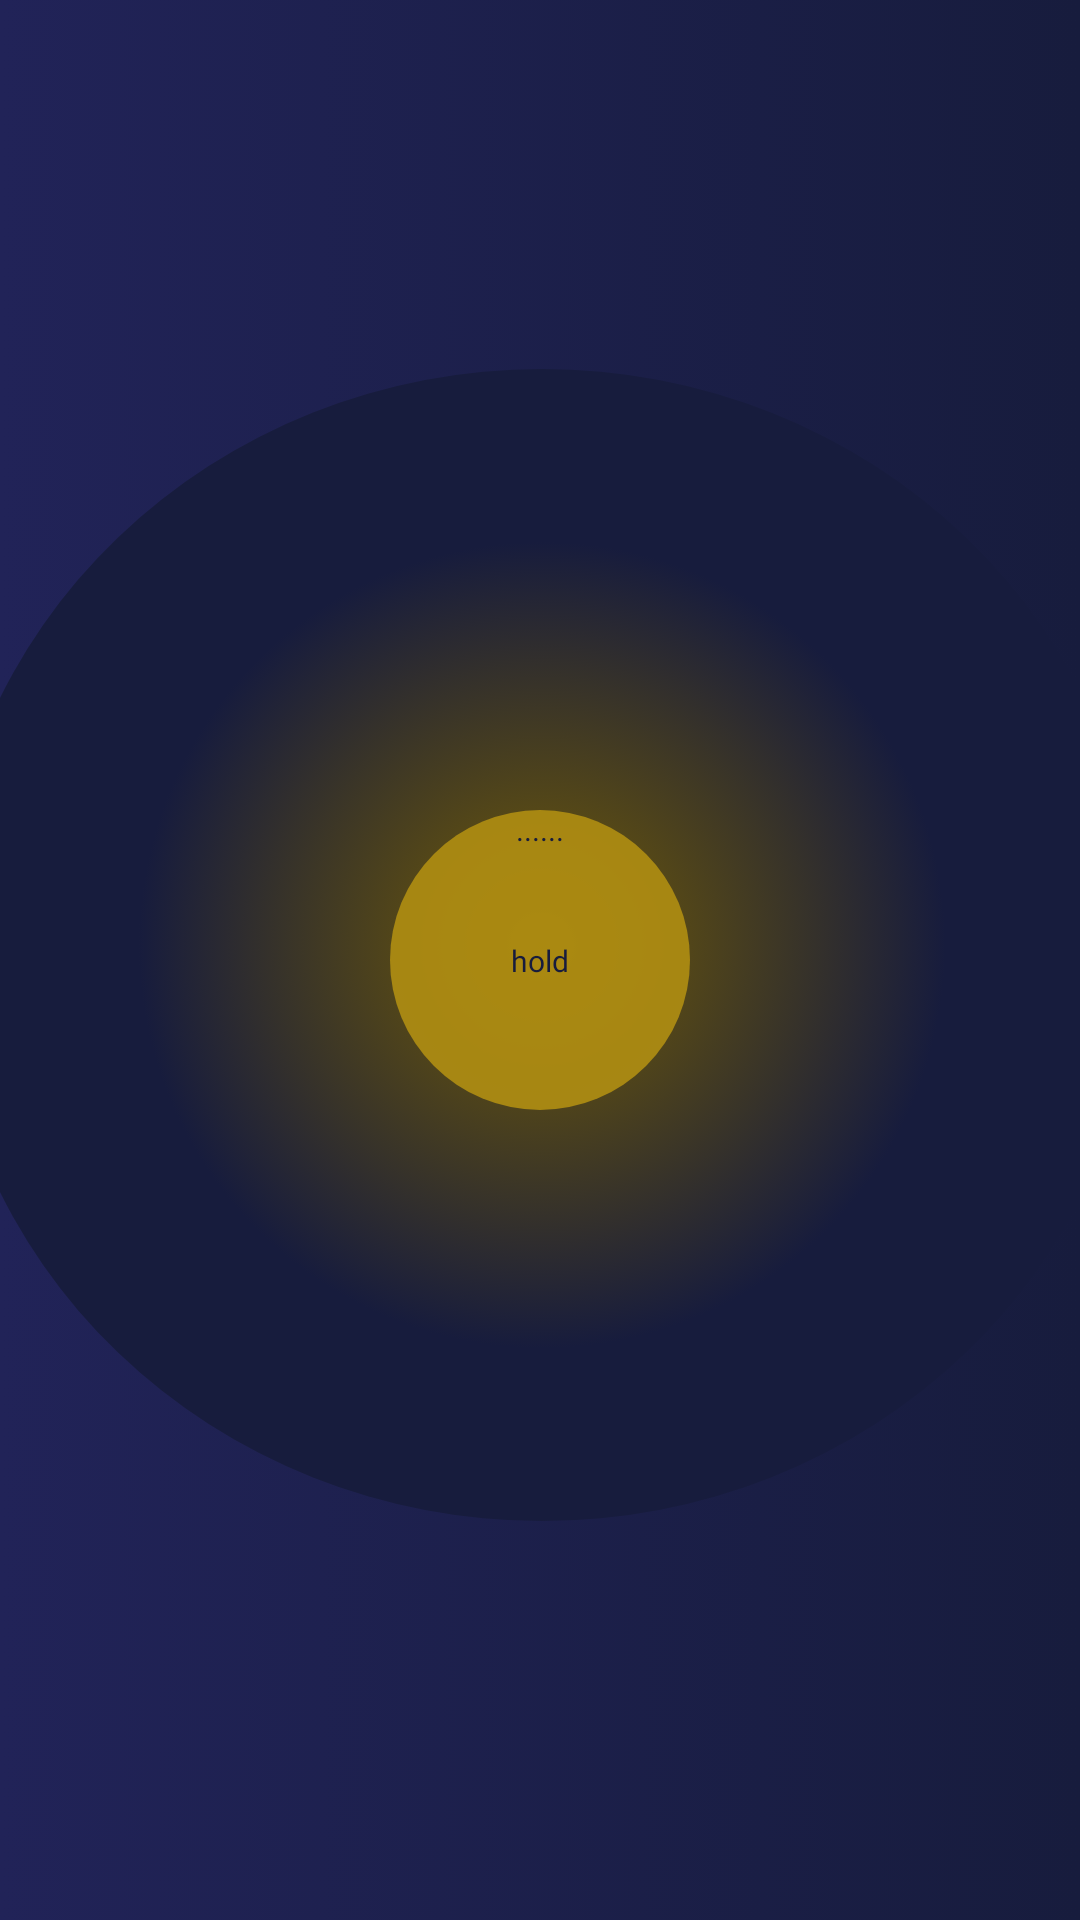

Produce the Android XML layout that renders to this screen, including the resource entries it uses.
<!-- AndroidManifest.xml: application theme Theme.BreathApplicationDungle -->
<!-- res/layout/activity_hold_exhale.xml -->
<?xml version="1.0" encoding="utf-8"?>
<androidx.constraintlayout.widget.ConstraintLayout xmlns:android="http://schemas.android.com/apk/res/android"
    xmlns:app="http://schemas.android.com/apk/res-auto"
    xmlns:tools="http://schemas.android.com/tools"
    android:layout_width="match_parent"
    android:layout_height="match_parent"
    android:background="@drawable/gradient_background"
    tools:context=".HoldExhale">

    <View
        android:id="@+id/view7"
        android:layout_width="400dp"
        android:layout_height="384dp"
        android:background="@drawable/hold_exhale_gradient"
        app:layout_constraintBottom_toBottomOf="parent"
        app:layout_constraintEnd_toEndOf="parent"
        app:layout_constraintHorizontal_bias="0.498"
        app:layout_constraintStart_toStartOf="parent"
        app:layout_constraintTop_toTopOf="parent"
        app:layout_constraintVertical_bias="0.481" />

    <View
        android:id="@+id/view8"
        android:layout_width="100dp"
        android:layout_height="100dp"
        android:background="@drawable/inner_circle_inhale"
        app:layout_constraintBottom_toBottomOf="parent"
        app:layout_constraintEnd_toEndOf="parent"
        app:layout_constraintStart_toStartOf="parent"
        app:layout_constraintTop_toTopOf="parent" />

    <TextView
        android:id="@+id/textView"
        android:layout_width="wrap_content"
        android:layout_height="wrap_content"
        android:text="hold"
        android:textColor="@color/navy_second_gradient"
        android:textSize="10sp"
        android:fontFamily="@font/varela_round"
        app:layout_constraintBottom_toBottomOf="parent"
        app:layout_constraintEnd_toEndOf="parent"
        app:layout_constraintStart_toStartOf="parent"
        app:layout_constraintTop_toTopOf="parent" />

    <TextView
        android:id="@+id/textView2"
        android:layout_width="20dp"
        android:layout_height="14dp"
        android:fontFamily="@font/varela_round"
        android:text=" ......"
        android:textColor="@color/navy_second_gradient"
        android:textSize="10sp"
        app:layout_constraintBottom_toBottomOf="@+id/view7"
        app:layout_constraintEnd_toEndOf="parent"
        app:layout_constraintHorizontal_bias="0.499"
        app:layout_constraintStart_toStartOf="parent"
        app:layout_constraintTop_toTopOf="parent"
        app:layout_constraintVertical_bias="0.547" />

</androidx.constraintlayout.widget.ConstraintLayout>
<!-- resources referenced by this layout -->
<resources>
  <color name="navy_second_gradient">#171C3D</color>
  <!-- drawable gradient_background (drawable) -->
  <?xml version="1.0" encoding="utf-8"?>
  <selector xmlns:android="http://schemas.android.com/apk/res/android">
      <item>
          <shape android:shape="rectangle">
              <gradient
                  android:startColor="@color/navy_first_gradient"
                  android:endColor="@color/navy_second_gradient"
                  />
          </shape>
      </item>
  </selector>
  <!-- drawable hold_exhale_gradient (drawable) -->
  <?xml version="1.0" encoding="utf-8"?>
  <selector xmlns:android="http://schemas.android.com/apk/res/android">
      <item>
          <shape android:shape="oval">
              <gradient android:type="radial"
                  android:startColor="@color/yellow_seconed_gradient"
                  android:endColor="@color/navy_second_gradient"
                  android:centerX="0.5"
                  android:centerY="0.5"
                  android:gradientRadius="35%p"
                  />
          </shape>
      </item>
  </selector>
  <!-- drawable inner_circle_inhale (drawable) -->
  <?xml version="1.0" encoding="utf-8"?>
  <selector xmlns:android="http://schemas.android.com/apk/res/android">
      <item>
          <shape android:shape="oval">
              <solid android:color="@color/Basic_yellow_for_circle" />
              <size android:width="200dp"
                  android:height="200dp"/>
              <corners android:radius="999dp" />
          </shape>
      </item>
  </selector>
  <style name="Theme.BreathApplicationDungle" parent="Theme.MaterialComponents.DayNight.NoActionBar">
          
          <item name="colorPrimary">@color/purple_500</item>
          <item name="colorPrimaryVariant">@color/purple_700</item>
          <item name="colorOnPrimary">@color/white</item>
          
          <item name="colorSecondary">@color/teal_200</item>
          <item name="colorSecondaryVariant">@color/teal_700</item>
          <item name="colorOnSecondary">@color/black</item>
          
          <item name="android:statusBarColor">?attr/colorPrimaryVariant</item>
          
      </style>
  <color name="navy_first_gradient">#212358</color>
  <color name="yellow_seconed_gradient">#735D05</color>
  <color name="Basic_yellow_for_circle">#E6B18E12</color>
  <color name="purple_500">#FF6200EE</color>
  <color name="purple_700">#FF3700B3</color>
  <color name="white">#FFFFFFFF</color>
  <color name="teal_200">#FF03DAC5</color>
  <color name="teal_700">#FF018786</color>
  <color name="black">#FF000000</color>
</resources>
